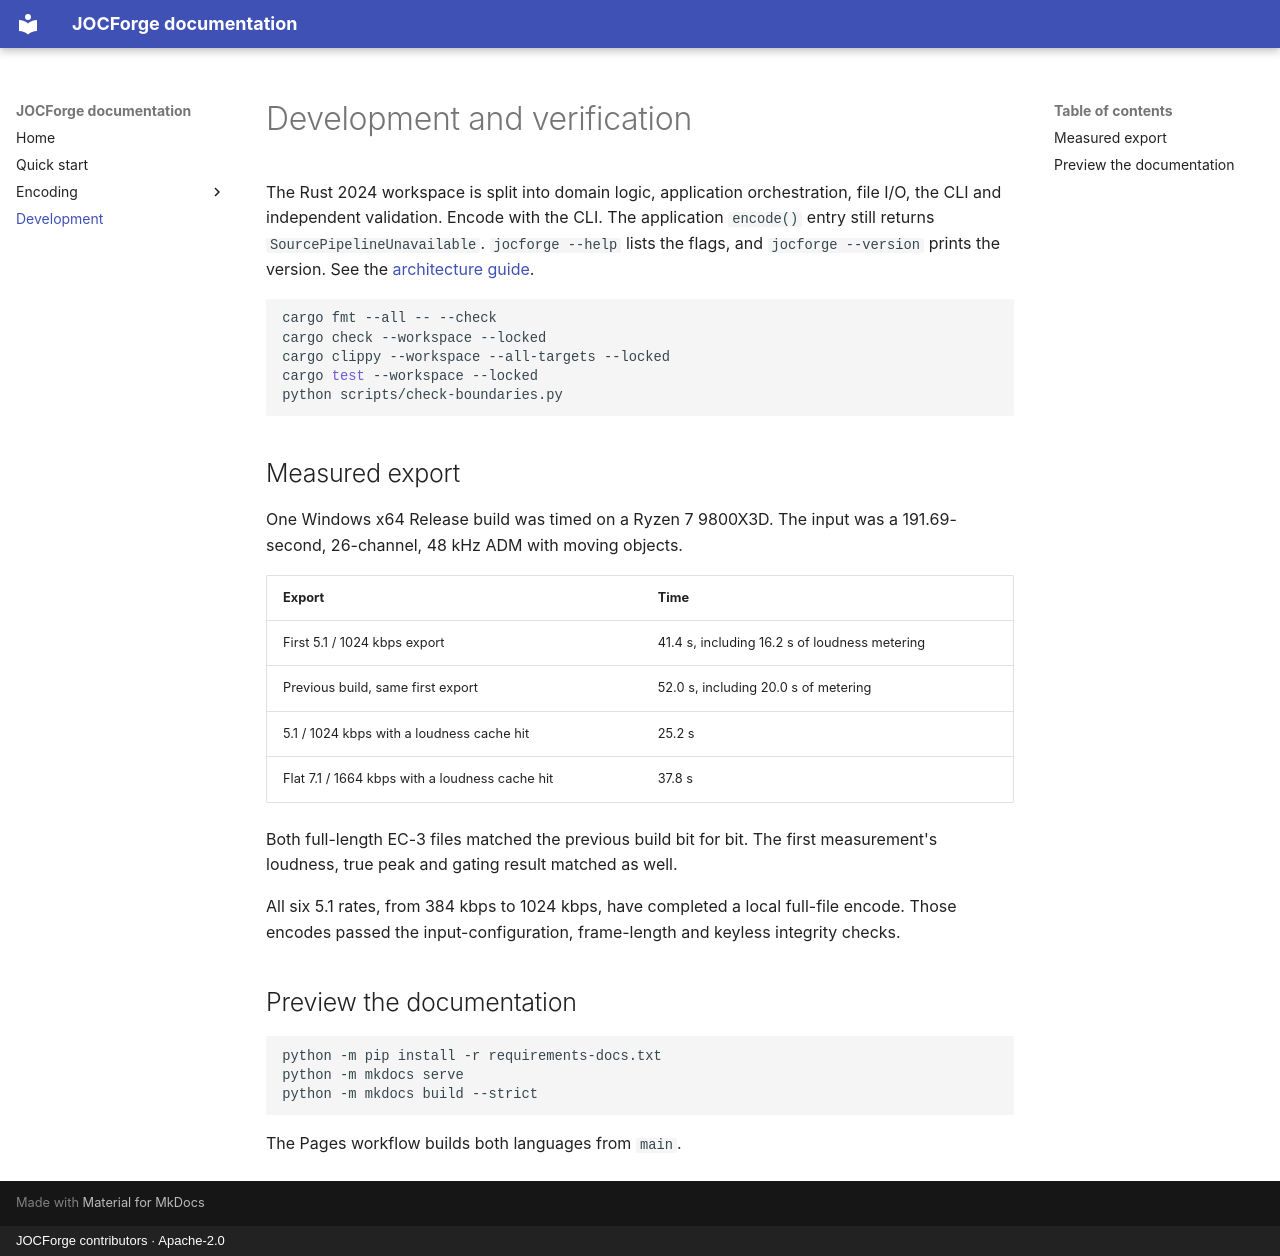

repository: chyinan/JOCForge · page: development/index.html · generator: mkdocs · copyright: JOCForge contributors · Apache-2.0

# Development and verification

The Rust 2024 workspace is split into domain logic, application orchestration, file I/O, the CLI and independent validation. Encode with the CLI. The application `encode()` entry still returns `SourcePipelineUnavailable`. `jocforge --help` lists the flags, and `jocforge --version` prints the version. See the [architecture guide](https://github.com/chyinan/JOCForge/blob/main/docs/architecture/ARCHITECTURE.md).

```sh
cargo fmt --all -- --check
cargo check --workspace --locked
cargo clippy --workspace --all-targets --locked
cargo test --workspace --locked
python scripts/check-boundaries.py
```

## Measured export

One Windows x64 Release build was timed on a Ryzen 7 9800X3D. The input was a 191.69-second, 26-channel, 48 kHz ADM with moving objects.

| Export | Time |
|---|---|
| First 5.1 / 1024 kbps export | 41.4 s, including 16.2 s of loudness metering |
| Previous build, same first export | 52.0 s, including 20.0 s of metering |
| 5.1 / 1024 kbps with a loudness cache hit | 25.2 s |
| Flat 7.1 / 1664 kbps with a loudness cache hit | 37.8 s |

Both full-length EC-3 files matched the previous build bit for bit. The first measurement's loudness, true peak and gating result matched as well.

All six 5.1 rates, from 384 kbps to 1024 kbps, have completed a local full-file encode. Those encodes passed the input-configuration, frame-length and keyless integrity checks.

## Preview the documentation

```sh
python -m pip install -r requirements-docs.txt
python -m mkdocs serve
python -m mkdocs build --strict
```

The Pages workflow builds both languages from `main`.
